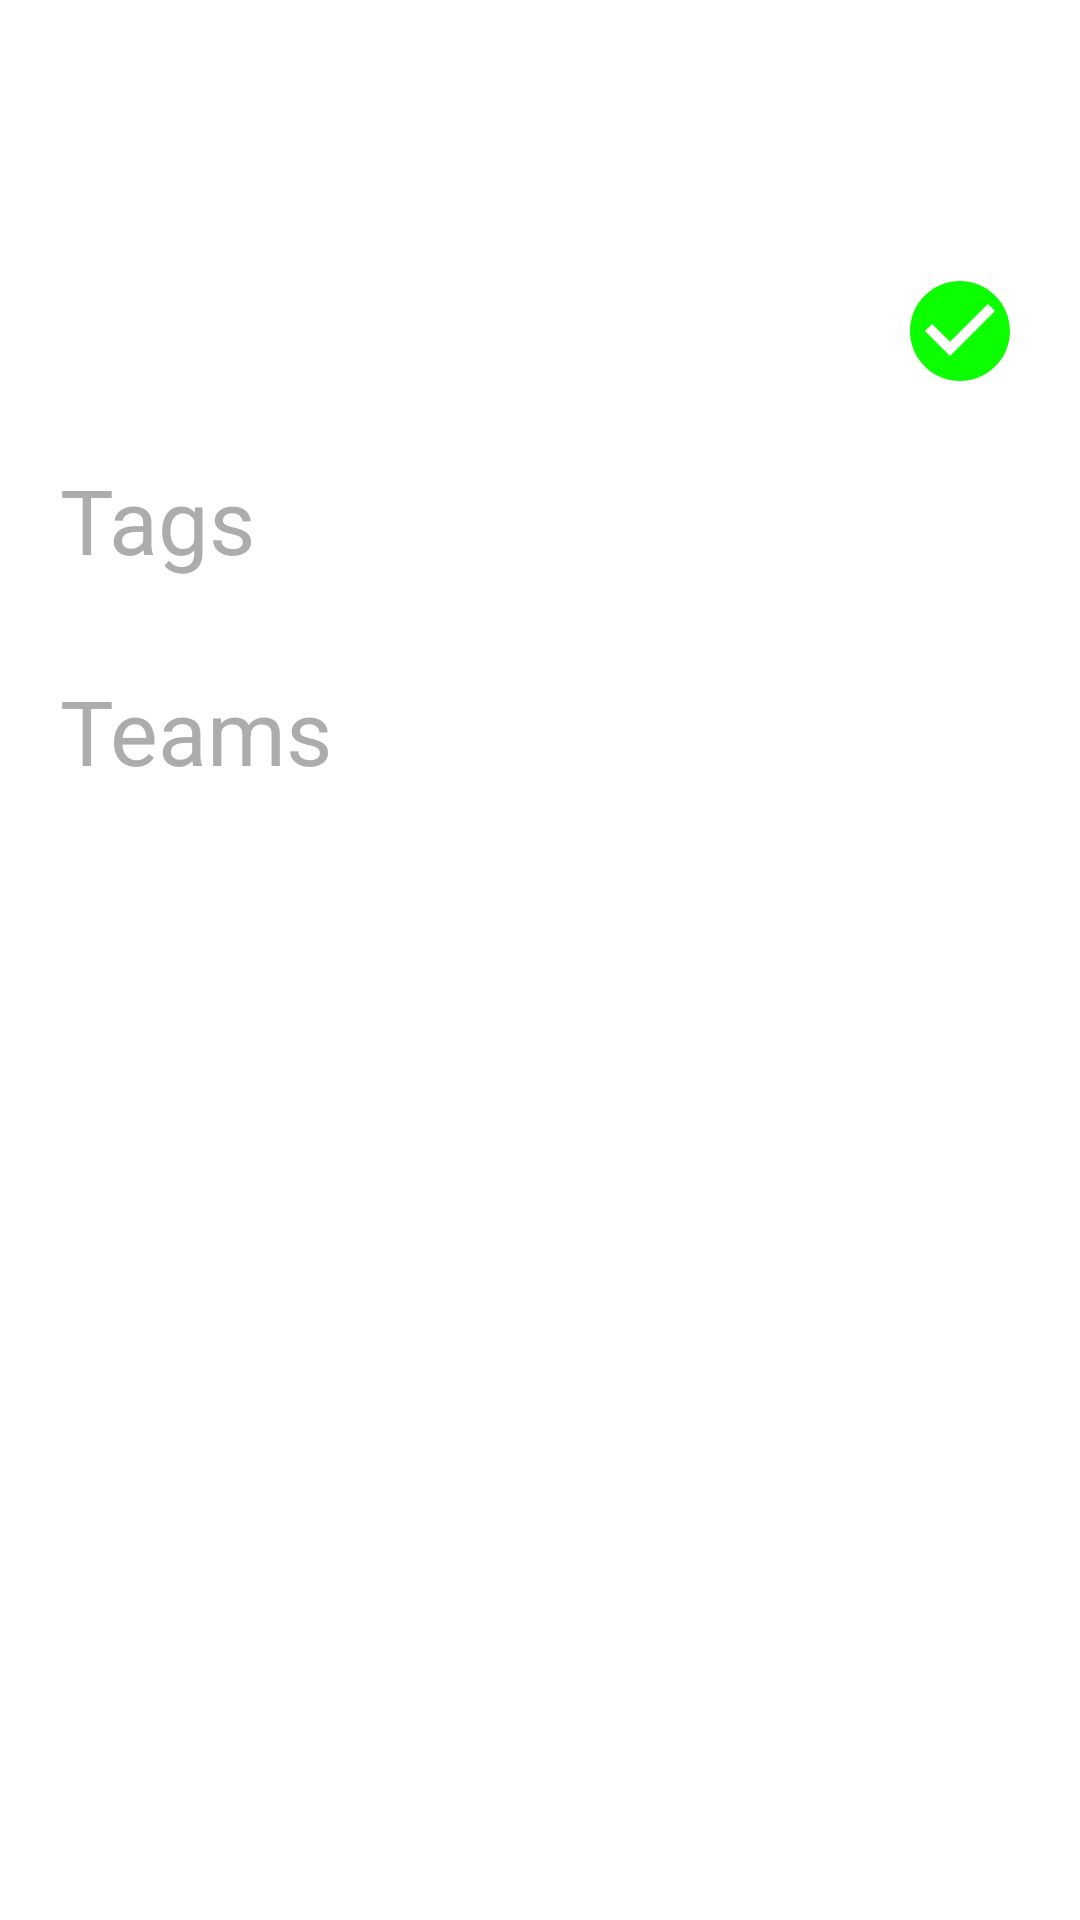

This screen was rendered from an Android layout file. Write that file and the resources it references.
<!-- AndroidManifest.xml: application theme Theme.CryptoCurrencyApp -->
<!-- res/layout/fragment_details_crypto.xml -->
<?xml version="1.0" encoding="utf-8"?>
<LinearLayout xmlns:android="http://schemas.android.com/apk/res/android"
    xmlns:tools="http://schemas.android.com/tools"
    android:layout_width="match_parent"
    android:layout_height="match_parent"
    android:orientation="vertical"
    xmlns:app="http://schemas.android.com/apk/res-auto"
    android:padding="20dp"
    tools:context=".ui.fragments.DetailsCryptoFragment">

    <androidx.core.widget.NestedScrollView
        android:layout_width="match_parent"
        android:layout_height="match_parent">

        <androidx.constraintlayout.widget.ConstraintLayout
            android:layout_width="match_parent"
            android:layout_height="match_parent">

            <TextView
                android:id="@+id/coinDetailName"
                android:layout_width="wrap_content"
                android:layout_height="wrap_content"
                tools:text="Name"
                android:textSize="30sp"
                android:textColor="@color/black"
                android:textStyle="bold"
                app:layout_constraintTop_toTopOf="parent"
                app:layout_constraintStart_toStartOf="parent"/>

            <TextView
                android:id="@+id/coinDetailDescription"
                android:layout_width="match_parent"
                android:layout_height="wrap_content"
                android:layout_marginEnd="50dp"
                android:textColor="@color/grey"
                tools:text="This is the description text"
                app:layout_constraintTop_toBottomOf="@id/coinDetailName"
                android:layout_marginTop="10dp"
                app:layout_constraintStart_toStartOf="parent"
                android:layout_marginRight="50dp" />

            <TextView
                android:id="@+id/coinDetailSymbol"
                android:layout_width="wrap_content"
                android:layout_height="wrap_content"
                tools:text="Symbol"
                android:textSize="25sp"
                android:textStyle="bold"
                android:textColor="@color/black"
                app:layout_constraintTop_toBottomOf="@id/coinDetailDescription"
                android:layout_marginTop="10dp"
                app:layout_constraintStart_toStartOf="parent"/>

            <TextView
                android:id="@+id/coinDetailRank"
                android:layout_width="wrap_content"
                android:layout_height="wrap_content"
                android:layout_marginTop="10dp"
                android:textSize="30sp"
                app:layout_constraintTop_toTopOf="parent"
                app:layout_constraintEnd_toEndOf="parent"
                tools:text="Rank" />

            <ImageView
                android:id="@+id/coinDetailActive"
                android:layout_width="40dp"
                android:layout_height="40dp"
                android:layout_marginTop="20dp"
                app:layout_constraintTop_toBottomOf="@id/coinDetailRank"
                app:layout_constraintEnd_toEndOf="parent"
                android:src="@drawable/active" />

            <TextView
                android:id="@+id/coinDetailTag"
                android:layout_width="wrap_content"
                android:layout_height="wrap_content"
                app:layout_constraintStart_toStartOf="parent"
                app:layout_constraintTop_toBottomOf="@id/coinDetailSymbol"
                android:text="@string/tags"
                android:textColor="@color/grey"
                android:textSize="30sp"
                android:layout_marginTop="20dp"/>

            <androidx.recyclerview.widget.RecyclerView
                android:id="@+id/coinDetailTagRv"
                android:layout_width="match_parent"
                android:layout_height="wrap_content"
                app:layout_constraintTop_toBottomOf="@id/coinDetailTag"
                android:layout_marginTop="10dp"/>

            <TextView
                android:id="@+id/coinDetailTeam"
                android:layout_width="wrap_content"
                android:layout_height="wrap_content"
                app:layout_constraintStart_toStartOf="parent"
                app:layout_constraintTop_toBottomOf="@id/coinDetailTagRv"
                android:text="@string/teams"
                android:textColor="@color/grey"
                android:textSize="30sp"
                android:layout_marginTop="20dp"/>

            <androidx.recyclerview.widget.RecyclerView
                android:id="@+id/coinDetailTeamRv"
                android:layout_width="match_parent"
                android:layout_height="wrap_content"
                app:layout_constraintTop_toBottomOf="@id/coinDetailTeam"
                android:layout_marginTop="10dp"/>

        </androidx.constraintlayout.widget.ConstraintLayout>

    </androidx.core.widget.NestedScrollView>

</LinearLayout>
<!-- resources referenced by this layout -->
<resources>
  <color name="black">#FF000000</color>
  <color name="grey">#ACACAC</color>
  <!-- drawable active (drawable) -->
  <vector android:height="24dp" android:tint="#0BFF00"
      android:viewportHeight="24" android:viewportWidth="24"
      android:width="24dp" xmlns:android="http://schemas.android.com/apk/res/android">
      <path android:fillColor="@android:color/white" android:pathData="M12,2C6.48,2 2,6.48 2,12s4.48,10 10,10 10,-4.48 10,-10S17.52,2 12,2zM10,17l-5,-5 1.41,-1.41L10,14.17l7.59,-7.59L19,8l-9,9z"/>
  </vector>
  <string name="tags">Tags</string>
  <string name="teams">Teams</string>
  <style name="Theme.CryptoCurrencyApp" parent="Theme.MaterialComponents.Light.NoActionBar">
          
          <item name="colorPrimary">@color/purple_500</item>
          <item name="colorPrimaryVariant">@color/purple_700</item>
          <item name="colorOnPrimary">@color/white</item>
          
          <item name="colorSecondary">@color/teal_200</item>
          <item name="colorSecondaryVariant">@color/teal_700</item>
          <item name="colorOnSecondary">@color/black</item>
          
          <item name="android:statusBarColor" tools:targetApi="l">?attr/colorPrimaryVariant</item>
          
      </style>
  <color name="purple_500">#FF6200EE</color>
  <color name="purple_700">#FF3700B3</color>
  <color name="white">#FFFFFFFF</color>
  <color name="teal_200">#FF03DAC5</color>
  <color name="teal_700">#FF018786</color>
</resources>
